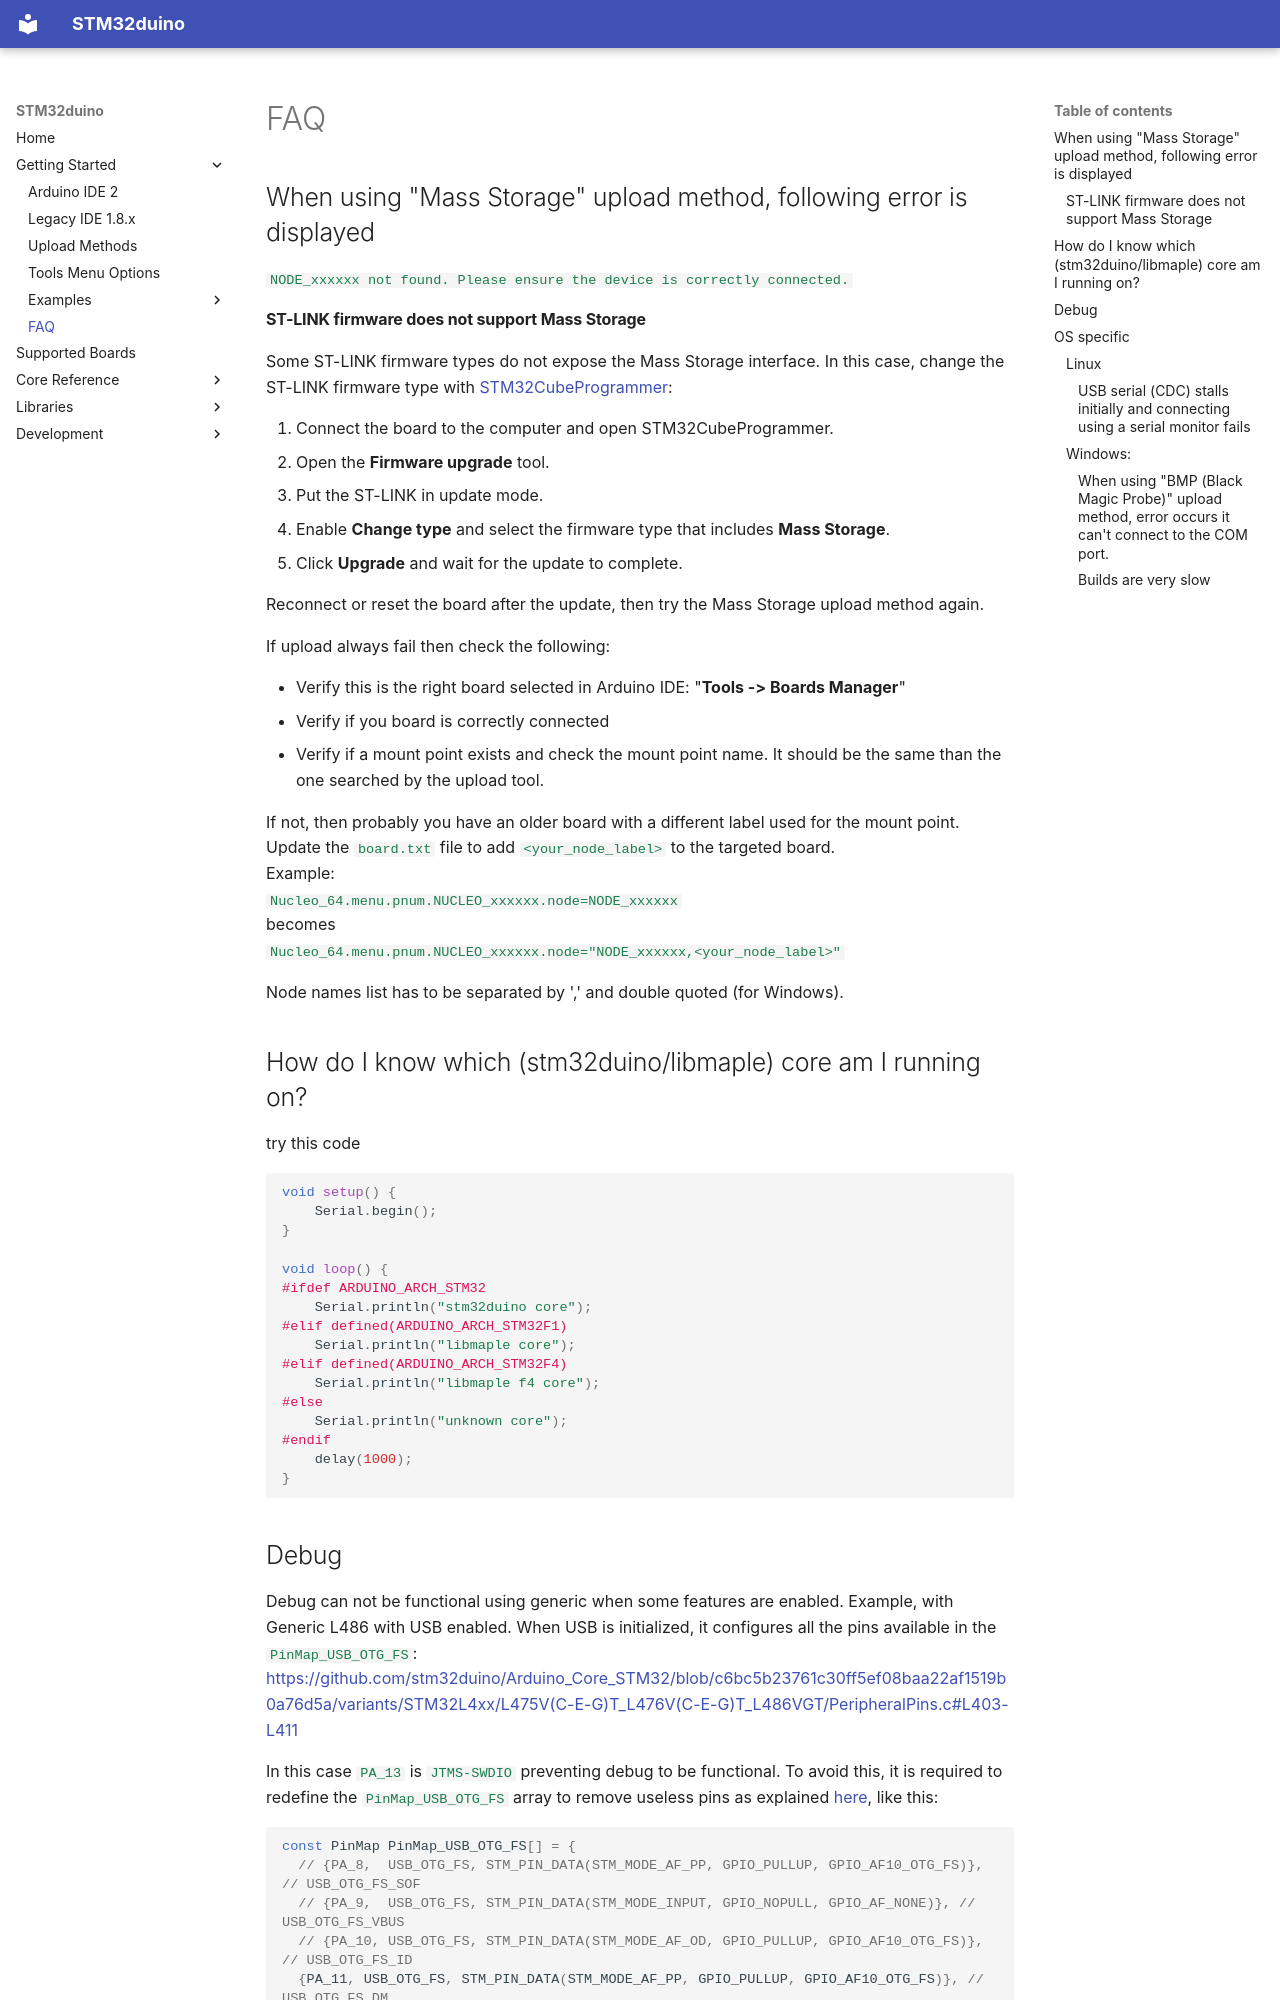

repository: stm32duino/Arduino_Core_STM32 · page: FAQ/index.html · generator: mkdocs

# FAQ

## When using "Mass Storage" upload method, following error is displayed
`NODE_xxxxxx not found. Please ensure the device is correctly connected.`

#### ST-LINK firmware does not support Mass Storage

Some ST-LINK firmware types do not expose the Mass Storage interface. In this case, change the ST-LINK firmware type with [STM32CubeProgrammer](https://www.st.com/en/development-tools/stm32cubeprog.html):

1. Connect the board to the computer and open STM32CubeProgrammer.
2. Open the **Firmware upgrade** tool.
3. Put the ST-LINK in update mode.
4. Enable **Change type** and select the firmware type that includes **Mass Storage**.
5. Click **Upgrade** and wait for the update to complete.

Reconnect or reset the board after the update, then try the Mass Storage upload method again.

If upload always fail then check the following:

- Verify this is the right board selected in Arduino IDE: "**Tools -> Boards Manager**"
- Verify if you board is correctly connected
- Verify if a mount point exists and check the mount point name. It should be the same than the one searched by the upload tool.

If not, then probably you have an older board with a different label used for the mount point.<br>
Update the `board.txt` file to add `<your_node_label>` to the targeted board.<br>
Example:<br>
`Nucleo_64.menu.pnum.NUCLEO_xxxxxx.node=NODE_xxxxxx`<br>
becomes<br>
`Nucleo_64.menu.pnum.NUCLEO_xxxxxx.node="NODE_xxxxxx,<your_node_label>"`

Node names list has to be separated by ',' and double quoted (for Windows).

## How do I know which (stm32duino/libmaple) core am I running on?

try this code
```C++
void setup() {
	Serial.begin();
}

void loop() {
#ifdef ARDUINO_ARCH_STM32
	Serial.println("stm32duino core");
#elif defined(ARDUINO_ARCH_STM32F1)
	Serial.println("libmaple core");
#elif defined(ARDUINO_ARCH_STM32F4)
	Serial.println("libmaple f4 core");
#else
	Serial.println("unknown core");
#endif
	delay(1000);
}
```
